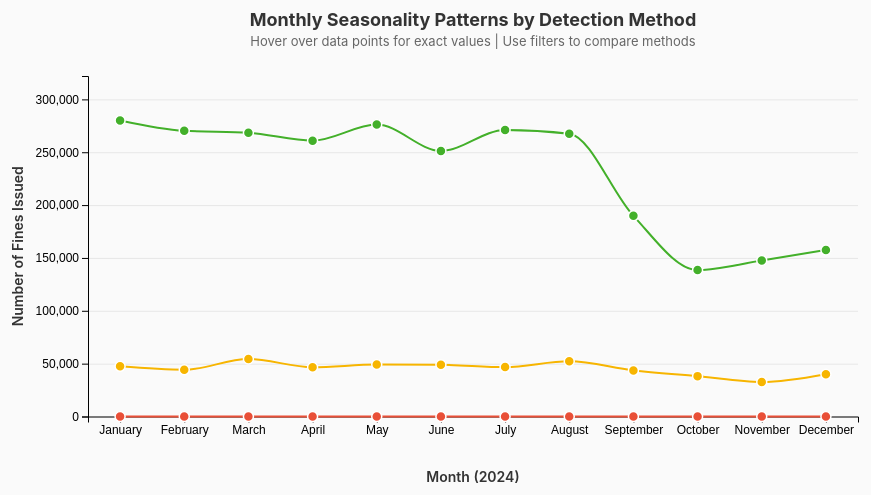
D3 v7 page, settled after 480 driven frames (8 s of simulated time); the page loaded 1 data file(s).


// ── js/header-sidebar.js
// Load header and sidebar into pages
function loadHeaderSidebar() {
  fetch('../header-sidebar.html')
    .then(response => response.text())
    .then(data => {
      // Insert at the beginning of body
      document.body.insertAdjacentHTML('afterbegin', data);
      // Initialize functionality
      setupSidebar();
    })
    .catch(error => console.error('Error loading header/sidebar:', error));
}

// Setup sidebar functionality
function setupSidebar() {
  const sidebar = document.getElementById('sidebar');
  const sidebarToggle = document.getElementById('sidebar-toggle');
  const sidebarClose = document.getElementById('sidebar-close');
  const sidebarOverlay = document.getElementById('sidebar-overlay');
  
  // Check saved state
  const isSidebarOpen = localStorage.getItem('sidebarOpen') === 'true';
  if (isSidebarOpen) {
    openSidebar();
  }
  
  // Toggle sidebar
  if (sidebarToggle) {
    sidebarToggle.addEventListener('click', function() {
      if (sidebar.classList.contains('open')) {
        closeSidebar();
      } else {
        openSidebar();
      }
    });
  }
  
  // Close sidebar
  if (sidebarClose) {
    sidebarClose.addEventListener('click', closeSidebar);
  }
  
  // Close sidebar when clicking overlay
  if (sidebarOverlay) {
    sidebarOverlay.addEventListener('click', closeSidebar);
  }
  
  // Close sidebar when clicking on a link
  const navLinks = document.querySelectorAll('.nav-link');
  navLinks.forEach(link => {
    link.addEventListener('click', closeSidebar);
  });
  
  function openSidebar() {
    sidebar.classList.add('open');
    sidebarOverlay.classList.add('active');
    localStorage.setItem('sidebarOpen', 'true');
  }
  
  function closeSidebar() {
    sidebar.classList.remove('open');
    sidebarOverlay.classList.remove('active');
    localStorage.setItem('sidebarOpen', 'false');
  }
  
  highlightCurrentPage();
}

// Highlight current page in sidebar
function highlightCurrentPage() {
  const currentPage = window.location.pathname.split('/').pop();
  const navLinks = document.querySelectorAll('.nav-link');
  
  navLinks.forEach(link => {
    if (link.getAttribute('href') === currentPage) {
      link.classList.add('active');
    }
  });
}

// Initialize when page loads
document.addEventListener('DOMContentLoaded', loadHeaderSidebar);
// ── js/visualisation5.js
// D3.js line plot for monthly fines by detection method (2024)
// Responsive design: calculate width based on container
const containerNode = d3.select('#line-chart').node();
const containerWidth = containerNode ? containerNode.getBoundingClientRect().width : 900;
const responsiveWidth = Math.min(containerWidth - 40, 950);

const margin = {top: 70, right: 50, bottom: 90, left: 90};
const width = responsiveWidth - margin.left - margin.right;
const height = Math.min(540, width * 0.65) - margin.top - margin.bottom;

const svg = d3.select('#line-chart')
  .append('svg')
  .attr('width', width + margin.left + margin.right)
  .attr('height', height + margin.top + margin.bottom)
  .attr('viewBox', `0 0 ${width + margin.left + margin.right} ${height + margin.top + margin.bottom}`)
  .attr('preserveAspectRatio', 'xMidYMid meet')
  .style('max-width', '100%')
  .style('height', 'auto')
  .append('g')
  .attr('transform', `translate(${margin.left},${margin.top})`);

d3.csv('data/v5.csv').then(raw => {
  const data = raw.map(d => ({
    Month: d.Month,
    Others: +d.Others,
    Camera_Issued: +d.Camera_Issued,
    Police_Issued: +d.Police_Issued,
    Unknown: +d.Unknown
  }));
  const months = data.map(d => d.Month);
  const methodMap = {
    Camera_Issued: {label: 'Camera Issued', color: '#43b02a'},
    Police_Issued: {label: 'Police Issued', color: '#f7b500'},
    Unknown: {label: 'Unknown', color: '#e94f37'}
  };

  // Axis
  const x = d3.scalePoint()
    .domain(months)
    .range([0, width])
    .padding(0.5);
  const maxY = d3.max(data, d => Math.max(d.Camera_Issued, d.Police_Issued, d.Others, d.Unknown));
  const y = d3.scaleLinear()
    .domain([0, maxY * 1.15])
    .range([height, 0]);

  // Grid lines
  svg.append('g')
    .attr('class', 'grid')
    .call(d3.axisLeft(y)
      .tickSize(-width)
      .tickFormat(''));

  // Style grid lines
  svg.selectAll('.grid line')
    .attr('stroke', '#e6e6e6')
    .attr('stroke-opacity', 0.9);
  svg.selectAll('.grid path').remove();

  // Chart title - improved clarity with subtitle
  svg.append('text')
    .attr('x', width / 2)
    .attr('y', -50)
    .attr('font-size', '18px')
    .attr('font-weight', '700')
    .attr('text-anchor', 'middle')
    .attr('fill', '#333')
    .text('Monthly Seasonality Patterns by Detection Method');
  
  // Subtitle for context
  svg.append('text')
    .attr('x', width / 2)
    .attr('y', -30)
    .attr('font-size', '13px')
    .attr('font-weight', '400')
    .attr('text-anchor', 'middle')
    .attr('fill', '#666')
    .text('Hover over data points for exact values | Use filters to compare methods');

  // Y axis label (rotated, left of chart) - refined spacing
  svg.append('text')
    .attr('transform', `translate(-65, ${height / 2}) rotate(-90)`)
    .attr('font-size', '14px')
    .attr('font-weight', '600')
    .attr('text-anchor', 'middle')
    .attr('fill', '#333')
    .text('Number of Fines Issued');

  // X axis label - refined spacing
  svg.append('text')
    .attr('x', width / 2)
    .attr('y', height + 65)
    .attr('font-size', '14px')
    .attr('font-weight', '600')
    .attr('text-anchor', 'middle')
    .attr('fill', '#333')
    .text('Month (2024)');

  // Axes
  const xAxis = d3.axisBottom(x);
  const yAxis = d3.axisLeft(y).ticks(6).tickFormat(d3.format(','));

  svg.append('g')
    .attr('class', 'x axis')
    .attr('transform', `translate(0,${height})`)
    .call(xAxis)
    .selectAll('text')
    .style('font-size', '12px');

  svg.append('g')
    .attr('class', 'y axis')
    .call(yAxis)
    .selectAll('text')
    .style('font-size', '12px');

  // Enhanced tooltip setup with improved interactivity
  const tooltip = d3.select('body').append('div')
    .attr('class', 'chart-tooltip vis5-tooltip')
    .style('position', 'absolute')
    .style('background', 'linear-gradient(135deg, #ffffff 0%, #f8f9fa 100%)')
    .style('border', '2px solid #e0e0e0')
    .style('border-radius', '12px')
    .style('box-shadow', '0 4px 16px rgba(0,0,0,0.15)')
    .style('padding', '14px 20px')
    .style('color', '#222')
    .style('font-size', '14px')
    .style('font-family', 'Inter, -apple-system, BlinkMacSystemFont, Arial, sans-serif')
    .style('pointer-events', 'none')
    .style('display', 'none')
    .style('z-index', '10000')
    .style('min-width', '200px');

  // Line generator
  const line = d3.line()
    .x(d => x(d.Month))
    .y(d => y(d.value))
    .curve(d3.curveMonotoneX);

  // Function to draw lines based on selected method
  function drawLines(selectedMethod) {
    // determine which methods to show
    let methodsToShow = Object.keys(methodMap);
    if (selectedMethod === 'camera') methodsToShow = ['Camera_Issued'];
    if (selectedMethod === 'police') methodsToShow = ['Police_Issued'];

    // remove previous lines and dots
    svg.selectAll('.line').remove();
    svg.selectAll('.dot').remove();

    methodsToShow.forEach(method => {
      const lineData = data.map(d => ({Month: d.Month, value: d[method]}));

      // draw path
      svg.append('path')
        .datum(lineData)
        .attr('class', 'line')
        .attr('fill', 'none')
        .attr('stroke', methodMap[method].color)
        .attr('stroke-width', 2.5)
        .attr('d', line);

      // draw dots
      svg.selectAll(`.dot-${method}`)
        .data(lineData)
        .enter()
        .append('circle')
        .attr('class', `dot dot-${method}`)
        .attr('cx', d => x(d.Month))
        .attr('cy', d => y(d.value))
        .attr('r', 5)
        .attr('fill', methodMap[method].color)
        .attr('stroke', methodMap[method].color)
        .attr('stroke-width', 1.5)
        .on('mouseover', function(event, d) {
          tooltip.style('display', 'block')
            .html(`
              <div style='font-weight:700;font-size:15px;margin-bottom:8px;color:#111;border-bottom:2px solid ${methodMap[method].color};padding-bottom:6px;'>${d.Month} 2024</div>
              <div style='margin-bottom:4px;display:flex;align-items:center;'><span style='display:inline-block;width:10px;height:10px;border-radius:50%;background:${methodMap[method].color};margin-right:8px;'></span><strong>${methodMap[method].label}</strong></div>
              <div style='font-size:17px;font-weight:700;color:${methodMap[method].color};margin-top:8px;'>${d.value.toLocaleString()} fines</div>
              <div style='font-size:11px;color:#888;margin-top:6px;font-style:italic;'>Click to view details</div>
            `);
          d3.select(this)
            .attr('r', 9)
            .attr('stroke-width', 3)
            .style('filter', 'drop-shadow(0 2px 4px rgba(0,0,0,0.3))');
        })
        .on('mousemove', function(event) {
          tooltip.style('left', (event.pageX + 15) + 'px')
                 .style('top', (event.pageY - 30) + 'px');
        })
        .on('mouseout', function() {
          tooltip.style('display', 'none');
          d3.select(this)
            .attr('r', 5)
            .attr('stroke-width', 1.5)
            .style('filter', 'none');
        });
    });
  }

  // initial draw - show all
  drawLines('all');

  // wire up filter buttons
  document.querySelectorAll('.toggle-btn').forEach(btn => {
    btn.addEventListener('click', function() {
      // update active class
      document.querySelectorAll('.toggle-btn').forEach(b => b.classList.remove('active'));
      this.classList.add('active');

      // call drawLines with data-method
      const method = this.getAttribute('data-method');
      drawLines(method);
    });
  });

  // Legend in HTML below chart
  const legendDiv = document.getElementById('vis5-legend');
  if (legendDiv) {
    legendDiv.innerHTML = Object.keys(methodMap).map(k => {
      const m = methodMap[k];
      return `<span style="display:inline-flex;align-items:center;margin-right:28px;font-size:13px;white-space:nowrap;">
        <span style="display:inline-block;width:12px;height:12px;border-radius:50%;background:${m.color};margin-right:8px;"></span>
        ${m.label}
      </span>`;
    }).join('');
  }

  // Remove loading message
  const loadingDiv = document.querySelector('#line-chart .chart-loading');
  if (loadingDiv) loadingDiv.style.display = 'none';

}).catch(error => {
  const loadingDiv = document.querySelector('#line-chart .chart-loading');
  if (loadingDiv) {
    loadingDiv.textContent = 'Error loading chart data. Please check that data/v5.csv exists and is accessible.';
    loadingDiv.style.color = 'red';
  }
});



### data: data/v5.csv
Month, Month_Number, Others, Camera_Issued, Police_Issued, Unknown
January, 1, 0, 280104, 47454, 1
February, 2, 0, 270260, 44222, 0
March, 3, 0, 268458, 54392, 0
April, 4, 0, 260952, 46592, 0
May, 5, 0, 276158, 49148, 0
June, 6, 0, 251263, 48977, 0
July, 7, 1, 271103, 46728, 0
August, 8, 0, 267574, 52206, 0
September, 9, 0, 189825, 43584, 0
October, 10, 0, 138529, 38195, 0
November, 11, 0, 147547, 32604, 0
December, 12, 0, 157471, 39985, 0